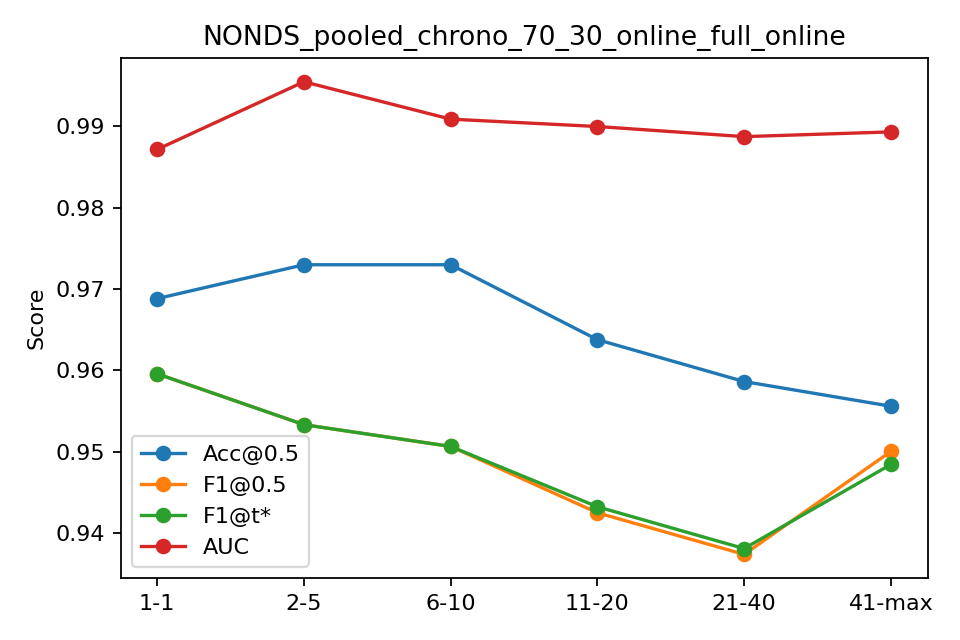

The data file committed next to this chart (first rows):
bin, n, acc, f1, auc, ap, f1_tuned
1-1, 481, 0.9688, 0.9596, 0.9871, 0.9616, 0.9596
2-5, 1924, 0.973, 0.9533, 0.9955, 0.9857, 0.9533
6-10, 2405, 0.973, 0.9506, 0.9909, 0.9808, 0.9506
11-20, 4802, 0.9638, 0.9425, 0.99, 0.9735, 0.9432
21-40, 6984, 0.9586, 0.9374, 0.9887, 0.9743, 0.9381
41-max, 2004, 0.9556, 0.95, 0.9893, 0.9811, 0.9484
